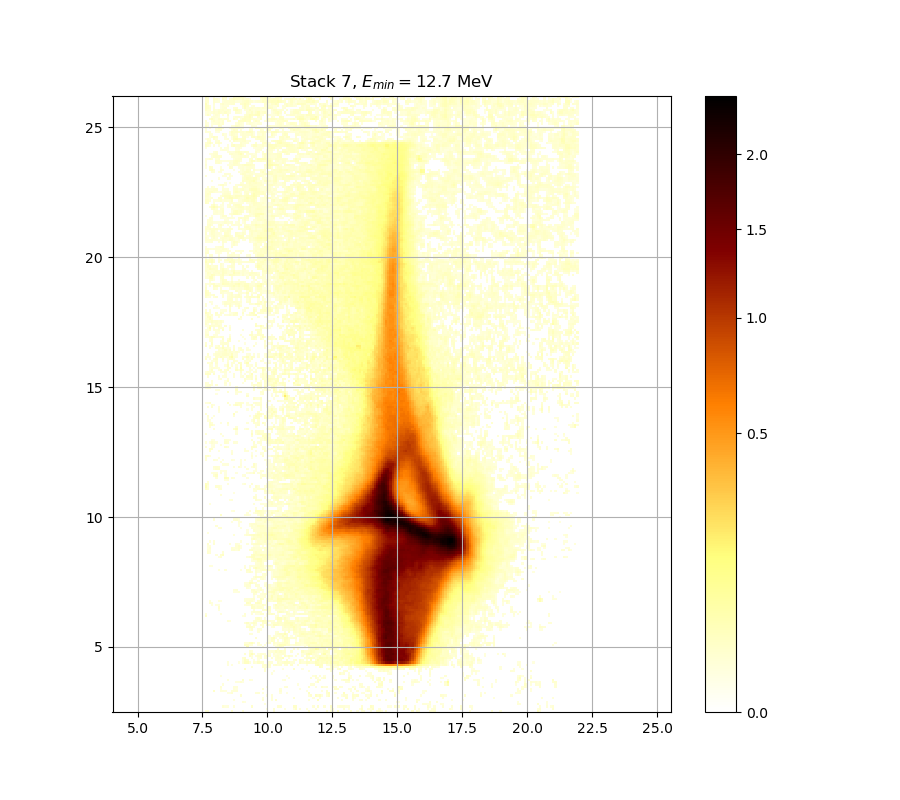

The file beside this chart, header and first rows:
1.344855055206525124e-02, 1.260506499513043555e-02, 0.000000000000000000e+00, 0.000000000000000000e+00, 0.000000000000000000e+00, 0.000000000000000000e+00, 0.000000000000000000e+00, 0.000000000000000000e+00, 0.000000000000000000e+00, 0.000000000000000000e+00, 0.000000000000000000e+00, 0.000000000000000000e+00, 1.743084611801306791e-02, 0.000000000000000000e+00, 0.000000000000000000e+00, 0.000000000000000000e+00, 0.000000000000000000e+00, 1.278577571734994256e-02, 0.000000000000000000e+00, 0.000000000000000000e+00, 0.000000000000000000e+00, 0.000000000000000000e+00, 0.000000000000000000e+00, 0.000000000000000000e+00
0.000000000000000000e+00, 0.000000000000000000e+00, 0.000000000000000000e+00, 0.000000000000000000e+00, 0.000000000000000000e+00, 0.000000000000000000e+00, 0.000000000000000000e+00, 0.000000000000000000e+00, 0.000000000000000000e+00, 0.000000000000000000e+00, 0.000000000000000000e+00, 0.000000000000000000e+00, 0.000000000000000000e+00, 0.000000000000000000e+00, 0.000000000000000000e+00, 0.000000000000000000e+00, 0.000000000000000000e+00, 0.000000000000000000e+00, 0.000000000000000000e+00, 0.000000000000000000e+00, 0.000000000000000000e+00, 0.000000000000000000e+00, 0.000000000000000000e+00, 0.000000000000000000e+00
0.000000000000000000e+00, 0.000000000000000000e+00, 0.000000000000000000e+00, 0.000000000000000000e+00, 0.000000000000000000e+00, 0.000000000000000000e+00, 0.000000000000000000e+00, 0.000000000000000000e+00, 1.652492033571898236e-02, 1.079903519501761167e-02, 1.284601700317835812e-02, 0.000000000000000000e+00, 0.000000000000000000e+00, 1.254483246245188463e-02, 0.000000000000000000e+00, 0.000000000000000000e+00, 0.000000000000000000e+00, 0.000000000000000000e+00, 0.000000000000000000e+00, 0.000000000000000000e+00, 0.000000000000000000e+00, 2.415083709720437441e-02, 0.000000000000000000e+00, 0.000000000000000000e+00
0.000000000000000000e+00, 0.000000000000000000e+00, 0.000000000000000000e+00, 0.000000000000000000e+00, 0.000000000000000000e+00, 0.000000000000000000e+00, 0.000000000000000000e+00, 0.000000000000000000e+00, 0.000000000000000000e+00, 0.000000000000000000e+00, 0.000000000000000000e+00, 0.000000000000000000e+00, 0.000000000000000000e+00, 0.000000000000000000e+00, 0.000000000000000000e+00, 0.000000000000000000e+00, 0.000000000000000000e+00, 0.000000000000000000e+00, 0.000000000000000000e+00, 0.000000000000000000e+00, 0.000000000000000000e+00, 0.000000000000000000e+00, 0.000000000000000000e+00, 0.000000000000000000e+00
0.000000000000000000e+00, 0.000000000000000000e+00, 0.000000000000000000e+00, 0.000000000000000000e+00, 0.000000000000000000e+00, 0.000000000000000000e+00, 0.000000000000000000e+00, 0.000000000000000000e+00, 0.000000000000000000e+00, 0.000000000000000000e+00, 0.000000000000000000e+00, 0.000000000000000000e+00, 0.000000000000000000e+00, 0.000000000000000000e+00, 0.000000000000000000e+00, 0.000000000000000000e+00, 0.000000000000000000e+00, 1.447336355659164034e-02, 1.001702585388897920e-02, 0.000000000000000000e+00, 0.000000000000000000e+00, 0.000000000000000000e+00, 0.000000000000000000e+00, 0.000000000000000000e+00
0.000000000000000000e+00, 0.000000000000000000e+00, 0.000000000000000000e+00, 0.000000000000000000e+00, 0.000000000000000000e+00, 0.000000000000000000e+00, 0.000000000000000000e+00, 0.000000000000000000e+00, 0.000000000000000000e+00, 0.000000000000000000e+00, 0.000000000000000000e+00, 0.000000000000000000e+00, 0.000000000000000000e+00, 1.122026770927373948e-02, 0.000000000000000000e+00, 0.000000000000000000e+00, 0.000000000000000000e+00, 0.000000000000000000e+00, 0.000000000000000000e+00, 0.000000000000000000e+00, 0.000000000000000000e+00, 0.000000000000000000e+00, 0.000000000000000000e+00, 0.000000000000000000e+00
0.000000000000000000e+00, 0.000000000000000000e+00, 0.000000000000000000e+00, 0.000000000000000000e+00, 0.000000000000000000e+00, 0.000000000000000000e+00, 0.000000000000000000e+00, 0.000000000000000000e+00, 0.000000000000000000e+00, 0.000000000000000000e+00, 0.000000000000000000e+00, 0.000000000000000000e+00, 0.000000000000000000e+00, 0.000000000000000000e+00, 0.000000000000000000e+00, 0.000000000000000000e+00, 0.000000000000000000e+00, 0.000000000000000000e+00, 0.000000000000000000e+00, 0.000000000000000000e+00, 0.000000000000000000e+00, 0.000000000000000000e+00, 0.000000000000000000e+00, 0.000000000000000000e+00
0.000000000000000000e+00, 0.000000000000000000e+00, 0.000000000000000000e+00, 0.000000000000000000e+00, 0.000000000000000000e+00, 0.000000000000000000e+00, 0.000000000000000000e+00, 0.000000000000000000e+00, 0.000000000000000000e+00, 0.000000000000000000e+00, 0.000000000000000000e+00, 0.000000000000000000e+00, 0.000000000000000000e+00, 0.000000000000000000e+00, 0.000000000000000000e+00, 0.000000000000000000e+00, 1.918375659583839918e-02, 0.000000000000000000e+00, 0.000000000000000000e+00, 0.000000000000000000e+00, 0.000000000000000000e+00, 0.000000000000000000e+00, 0.000000000000000000e+00, 0.000000000000000000e+00
0.000000000000000000e+00, 0.000000000000000000e+00, 0.000000000000000000e+00, 0.000000000000000000e+00, 0.000000000000000000e+00, 0.000000000000000000e+00, 0.000000000000000000e+00, 0.000000000000000000e+00, 0.000000000000000000e+00, 0.000000000000000000e+00, 1.073886774306079955e-02, 1.067870244310983180e-02, 1.882092727835369197e-02, 0.000000000000000000e+00, 0.000000000000000000e+00, 0.000000000000000000e+00, 0.000000000000000000e+00, 0.000000000000000000e+00, 0.000000000000000000e+00, 0.000000000000000000e+00, 0.000000000000000000e+00, 0.000000000000000000e+00, 0.000000000000000000e+00, 1.604196786478643069e-02
0.000000000000000000e+00, 0.000000000000000000e+00, 0.000000000000000000e+00, 0.000000000000000000e+00, 2.791707785636917197e-02, 0.000000000000000000e+00, 0.000000000000000000e+00, 1.332802626076868419e-02, 1.272553662147143244e-02, 1.079903519501761167e-02, 0.000000000000000000e+00, 0.000000000000000000e+00, 1.399101899427358797e-02, 1.640416869301272382e-02, 1.513681951546450022e-02, 0.000000000000000000e+00, 0.000000000000000000e+00, 0.000000000000000000e+00, 0.000000000000000000e+00, 0.000000000000000000e+00, 0.000000000000000000e+00, 0.000000000000000000e+00, 0.000000000000000000e+00, 0.000000000000000000e+00
0.000000000000000000e+00, 0.000000000000000000e+00, 0.000000000000000000e+00, 0.000000000000000000e+00, 0.000000000000000000e+00, 0.000000000000000000e+00, 0.000000000000000000e+00, 1.134063928826473458e-02, 0.000000000000000000e+00, 0.000000000000000000e+00, 0.000000000000000000e+00, 0.000000000000000000e+00, 0.000000000000000000e+00, 1.308700406812658701e-02, 1.019745738059646412e-02, 0.000000000000000000e+00, 0.000000000000000000e+00, 0.000000000000000000e+00, 0.000000000000000000e+00, 0.000000000000000000e+00, 0.000000000000000000e+00, 0.000000000000000000e+00, 0.000000000000000000e+00, 0.000000000000000000e+00
0.000000000000000000e+00, 0.000000000000000000e+00, 0.000000000000000000e+00, 0.000000000000000000e+00, 0.000000000000000000e+00, 0.000000000000000000e+00, 0.000000000000000000e+00, 1.785378635543001871e-02, 0.000000000000000000e+00, 0.000000000000000000e+00, 0.000000000000000000e+00, 0.000000000000000000e+00, 0.000000000000000000e+00, 1.374989983641376062e-02, 1.477490104778594535e-02, 0.000000000000000000e+00, 0.000000000000000000e+00, 0.000000000000000000e+00, 0.000000000000000000e+00, 0.000000000000000000e+00, 0.000000000000000000e+00, 0.000000000000000000e+00, 0.000000000000000000e+00, 0.000000000000000000e+00
0.000000000000000000e+00, 0.000000000000000000e+00, 0.000000000000000000e+00, 0.000000000000000000e+00, 0.000000000000000000e+00, 0.000000000000000000e+00, 0.000000000000000000e+00, 0.000000000000000000e+00, 1.338828730591649918e-02, 0.000000000000000000e+00, 0.000000000000000000e+00, 0.000000000000000000e+00, 0.000000000000000000e+00, 0.000000000000000000e+00, 0.000000000000000000e+00, 0.000000000000000000e+00, 0.000000000000000000e+00, 0.000000000000000000e+00, 0.000000000000000000e+00, 0.000000000000000000e+00, 0.000000000000000000e+00, 0.000000000000000000e+00, 0.000000000000000000e+00, 0.000000000000000000e+00
0.000000000000000000e+00, 0.000000000000000000e+00, 0.000000000000000000e+00, 0.000000000000000000e+00, 0.000000000000000000e+00, 0.000000000000000000e+00, 0.000000000000000000e+00, 0.000000000000000000e+00, 0.000000000000000000e+00, 0.000000000000000000e+00, 0.000000000000000000e+00, 0.000000000000000000e+00, 0.000000000000000000e+00, 0.000000000000000000e+00, 1.170180597848410886e-02, 1.146101952016397724e-02, 1.851863273462036122e-02, 1.025760550504740271e-02, 0.000000000000000000e+00, 0.000000000000000000e+00, 0.000000000000000000e+00, 0.000000000000000000e+00, 0.000000000000000000e+00, 0.000000000000000000e+00
0.000000000000000000e+00, 0.000000000000000000e+00, 0.000000000000000000e+00, 0.000000000000000000e+00, 0.000000000000000000e+00, 0.000000000000000000e+00, 0.000000000000000000e+00, 0.000000000000000000e+00, 0.000000000000000000e+00, 0.000000000000000000e+00, 1.248460211528857472e-02, 0.000000000000000000e+00, 0.000000000000000000e+00, 0.000000000000000000e+00, 0.000000000000000000e+00, 0.000000000000000000e+00, 0.000000000000000000e+00, 2.148361204446161757e-02, 0.000000000000000000e+00, 0.000000000000000000e+00, 1.350881600031906063e-02, 1.085920480010486508e-02, 0.000000000000000000e+00, 0.000000000000000000e+00
0.000000000000000000e+00, 0.000000000000000000e+00, 0.000000000000000000e+00, 0.000000000000000000e+00, 0.000000000000000000e+00, 0.000000000000000000e+00, 0.000000000000000000e+00, 0.000000000000000000e+00, 0.000000000000000000e+00, 0.000000000000000000e+00, 0.000000000000000000e+00, 0.000000000000000000e+00, 0.000000000000000000e+00, 0.000000000000000000e+00, 0.000000000000000000e+00, 0.000000000000000000e+00, 0.000000000000000000e+00, 0.000000000000000000e+00, 0.000000000000000000e+00, 0.000000000000000000e+00, 0.000000000000000000e+00, 0.000000000000000000e+00, 0.000000000000000000e+00, 0.000000000000000000e+00
0.000000000000000000e+00, 0.000000000000000000e+00, 0.000000000000000000e+00, 0.000000000000000000e+00, 0.000000000000000000e+00, 0.000000000000000000e+00, 0.000000000000000000e+00, 1.073886774306079955e-02, 0.000000000000000000e+00, 0.000000000000000000e+00, 0.000000000000000000e+00, 0.000000000000000000e+00, 0.000000000000000000e+00, 0.000000000000000000e+00, 0.000000000000000000e+00, 0.000000000000000000e+00, 0.000000000000000000e+00, 0.000000000000000000e+00, 0.000000000000000000e+00, 0.000000000000000000e+00, 0.000000000000000000e+00, 0.000000000000000000e+00, 0.000000000000000000e+00, 0.000000000000000000e+00
0.000000000000000000e+00, 0.000000000000000000e+00, 0.000000000000000000e+00, 0.000000000000000000e+00, 0.000000000000000000e+00, 0.000000000000000000e+00, 0.000000000000000000e+00, 0.000000000000000000e+00, 0.000000000000000000e+00, 0.000000000000000000e+00, 0.000000000000000000e+00, 0.000000000000000000e+00, 0.000000000000000000e+00, 0.000000000000000000e+00, 0.000000000000000000e+00, 0.000000000000000000e+00, 0.000000000000000000e+00, 0.000000000000000000e+00, 0.000000000000000000e+00, 0.000000000000000000e+00, 0.000000000000000000e+00, 0.000000000000000000e+00, 0.000000000000000000e+00, 0.000000000000000000e+00
0.000000000000000000e+00, 0.000000000000000000e+00, 0.000000000000000000e+00, 0.000000000000000000e+00, 0.000000000000000000e+00, 0.000000000000000000e+00, 0.000000000000000000e+00, 0.000000000000000000e+00, 0.000000000000000000e+00, 0.000000000000000000e+00, 0.000000000000000000e+00, 0.000000000000000000e+00, 0.000000000000000000e+00, 0.000000000000000000e+00, 0.000000000000000000e+00, 0.000000000000000000e+00, 0.000000000000000000e+00, 0.000000000000000000e+00, 0.000000000000000000e+00, 0.000000000000000000e+00, 0.000000000000000000e+00, 0.000000000000000000e+00, 0.000000000000000000e+00, 0.000000000000000000e+00
0.000000000000000000e+00, 0.000000000000000000e+00, 0.000000000000000000e+00, 0.000000000000000000e+00, 0.000000000000000000e+00, 0.000000000000000000e+00, 0.000000000000000000e+00, 0.000000000000000000e+00, 0.000000000000000000e+00, 0.000000000000000000e+00, 0.000000000000000000e+00, 0.000000000000000000e+00, 0.000000000000000000e+00, 0.000000000000000000e+00, 0.000000000000000000e+00, 0.000000000000000000e+00, 0.000000000000000000e+00, 0.000000000000000000e+00, 2.566836267188504425e-02, 0.000000000000000000e+00, 0.000000000000000000e+00, 0.000000000000000000e+00, 0.000000000000000000e+00, 0.000000000000000000e+00
0.000000000000000000e+00, 0.000000000000000000e+00, 0.000000000000000000e+00, 0.000000000000000000e+00, 0.000000000000000000e+00, 0.000000000000000000e+00, 0.000000000000000000e+00, 0.000000000000000000e+00, 0.000000000000000000e+00, 0.000000000000000000e+00, 0.000000000000000000e+00, 0.000000000000000000e+00, 0.000000000000000000e+00, 0.000000000000000000e+00, 0.000000000000000000e+00, 0.000000000000000000e+00, 0.000000000000000000e+00, 0.000000000000000000e+00, 0.000000000000000000e+00, 0.000000000000000000e+00, 0.000000000000000000e+00, 1.658529954318461314e-02, 0.000000000000000000e+00, 0.000000000000000000e+00
0.000000000000000000e+00, 0.000000000000000000e+00, 0.000000000000000000e+00, 0.000000000000000000e+00, 0.000000000000000000e+00, 0.000000000000000000e+00, 0.000000000000000000e+00, 0.000000000000000000e+00, 0.000000000000000000e+00, 0.000000000000000000e+00, 1.284601700317835812e-02, 0.000000000000000000e+00, 1.188241860262601035e-02, 0.000000000000000000e+00, 0.000000000000000000e+00, 0.000000000000000000e+00, 0.000000000000000000e+00, 0.000000000000000000e+00, 0.000000000000000000e+00, 0.000000000000000000e+00, 0.000000000000000000e+00, 0.000000000000000000e+00, 0.000000000000000000e+00, 0.000000000000000000e+00
0.000000000000000000e+00, 0.000000000000000000e+00, 0.000000000000000000e+00, 0.000000000000000000e+00, 0.000000000000000000e+00, 0.000000000000000000e+00, 0.000000000000000000e+00, 0.000000000000000000e+00, 0.000000000000000000e+00, 0.000000000000000000e+00, 1.260506499513043555e-02, 0.000000000000000000e+00, 0.000000000000000000e+00, 0.000000000000000000e+00, 0.000000000000000000e+00, 1.140082832204148550e-02, 0.000000000000000000e+00, 1.230392417579144124e-02, 3.474470020097890355e-02, 3.358421197122135604e-02, 1.296650614911248889e-02, 0.000000000000000000e+00, 1.785378635543001871e-02, 1.085920480010486508e-02
0.000000000000000000e+00, 0.000000000000000000e+00, 0.000000000000000000e+00, 0.000000000000000000e+00, 0.000000000000000000e+00, 0.000000000000000000e+00, 0.000000000000000000e+00, 0.000000000000000000e+00, 0.000000000000000000e+00, 0.000000000000000000e+00, 0.000000000000000000e+00, 0.000000000000000000e+00, 0.000000000000000000e+00, 0.000000000000000000e+00, 0.000000000000000000e+00, 0.000000000000000000e+00, 0.000000000000000000e+00, 1.164160611179439545e-02, 3.150984184138065636e-02, 2.099915246545299916e-02, 0.000000000000000000e+00, 0.000000000000000000e+00, 1.001702585388897920e-02, 0.000000000000000000e+00
0.000000000000000000e+00, 0.000000000000000000e+00, 0.000000000000000000e+00, 0.000000000000000000e+00, 0.000000000000000000e+00, 0.000000000000000000e+00, 0.000000000000000000e+00, 0.000000000000000000e+00, 0.000000000000000000e+00, 0.000000000000000000e+00, 0.000000000000000000e+00, 0.000000000000000000e+00, 0.000000000000000000e+00, 0.000000000000000000e+00, 0.000000000000000000e+00, 0.000000000000000000e+00, 0.000000000000000000e+00, 1.664568100949969862e-02, 2.421150931626138772e-02, 0.000000000000000000e+00, 0.000000000000000000e+00, 1.200283788326993173e-02, 0.000000000000000000e+00, 0.000000000000000000e+00
0.000000000000000000e+00, 0.000000000000000000e+00, 0.000000000000000000e+00, 0.000000000000000000e+00, 0.000000000000000000e+00, 0.000000000000000000e+00, 0.000000000000000000e+00, 0.000000000000000000e+00, 0.000000000000000000e+00, 0.000000000000000000e+00, 0.000000000000000000e+00, 0.000000000000000000e+00, 0.000000000000000000e+00, 0.000000000000000000e+00, 0.000000000000000000e+00, 0.000000000000000000e+00, 0.000000000000000000e+00, 0.000000000000000000e+00, 0.000000000000000000e+00, 0.000000000000000000e+00, 3.023006853671994856e-02, 1.350881600031906063e-02, 0.000000000000000000e+00, 1.260506499513043555e-02
0.000000000000000000e+00, 0.000000000000000000e+00, 0.000000000000000000e+00, 0.000000000000000000e+00, 0.000000000000000000e+00, 0.000000000000000000e+00, 0.000000000000000000e+00, 0.000000000000000000e+00, 0.000000000000000000e+00, 0.000000000000000000e+00, 0.000000000000000000e+00, 0.000000000000000000e+00, 0.000000000000000000e+00, 0.000000000000000000e+00, 0.000000000000000000e+00, 0.000000000000000000e+00, 0.000000000000000000e+00, 0.000000000000000000e+00, 2.112025331830214361e-02, 0.000000000000000000e+00, 2.524330391958841749e-02, 4.473928797131906943e-02, 1.676645072299917660e-02, 0.000000000000000000e+00
0.000000000000000000e+00, 0.000000000000000000e+00, 0.000000000000000000e+00, 0.000000000000000000e+00, 0.000000000000000000e+00, 0.000000000000000000e+00, 0.000000000000000000e+00, 0.000000000000000000e+00, 0.000000000000000000e+00, 0.000000000000000000e+00, 0.000000000000000000e+00, 0.000000000000000000e+00, 0.000000000000000000e+00, 0.000000000000000000e+00, 0.000000000000000000e+00, 0.000000000000000000e+00, 0.000000000000000000e+00, 0.000000000000000000e+00, 0.000000000000000000e+00, 0.000000000000000000e+00, 1.525747685544822860e-02, 1.296650614911248889e-02, 0.000000000000000000e+00, 0.000000000000000000e+00
0.000000000000000000e+00, 0.000000000000000000e+00, 0.000000000000000000e+00, 0.000000000000000000e+00, 0.000000000000000000e+00, 0.000000000000000000e+00, 0.000000000000000000e+00, 0.000000000000000000e+00, 0.000000000000000000e+00, 0.000000000000000000e+00, 0.000000000000000000e+00, 0.000000000000000000e+00, 0.000000000000000000e+00, 0.000000000000000000e+00, 0.000000000000000000e+00, 0.000000000000000000e+00, 0.000000000000000000e+00, 0.000000000000000000e+00, 0.000000000000000000e+00, 0.000000000000000000e+00, 0.000000000000000000e+00, 0.000000000000000000e+00, 0.000000000000000000e+00, 0.000000000000000000e+00
0.000000000000000000e+00, 0.000000000000000000e+00, 0.000000000000000000e+00, 0.000000000000000000e+00, 0.000000000000000000e+00, 0.000000000000000000e+00, 0.000000000000000000e+00, 0.000000000000000000e+00, 0.000000000000000000e+00, 0.000000000000000000e+00, 0.000000000000000000e+00, 0.000000000000000000e+00, 0.000000000000000000e+00, 0.000000000000000000e+00, 0.000000000000000000e+00, 0.000000000000000000e+00, 0.000000000000000000e+00, 0.000000000000000000e+00, 0.000000000000000000e+00, 4.664818120498399889e-02, 0.000000000000000000e+00, 0.000000000000000000e+00, 0.000000000000000000e+00, 0.000000000000000000e+00
0.000000000000000000e+00, 0.000000000000000000e+00, 0.000000000000000000e+00, 0.000000000000000000e+00, 0.000000000000000000e+00, 0.000000000000000000e+00, 0.000000000000000000e+00, 0.000000000000000000e+00, 0.000000000000000000e+00, 0.000000000000000000e+00, 0.000000000000000000e+00, 0.000000000000000000e+00, 0.000000000000000000e+00, 0.000000000000000000e+00, 0.000000000000000000e+00, 0.000000000000000000e+00, 0.000000000000000000e+00, 0.000000000000000000e+00, 3.211964704489964073e-02, 3.120503363891101792e-02, 1.236414797306841992e-02, 1.218348312334623096e-02, 0.000000000000000000e+00, 0.000000000000000000e+00
0.000000000000000000e+00, 0.000000000000000000e+00, 0.000000000000000000e+00, 0.000000000000000000e+00, 0.000000000000000000e+00, 0.000000000000000000e+00, 0.000000000000000000e+00, 0.000000000000000000e+00, 0.000000000000000000e+00, 0.000000000000000000e+00, 0.000000000000000000e+00, 0.000000000000000000e+00, 0.000000000000000000e+00, 0.000000000000000000e+00, 0.000000000000000000e+00, 0.000000000000000000e+00, 0.000000000000000000e+00, 0.000000000000000000e+00, 1.465427938021116733e-02, 1.580054564255514021e-02, 2.956015067982054392e-02, 3.823175723245252067e-02, 1.537814313534759808e-02, 0.000000000000000000e+00
0.000000000000000000e+00, 0.000000000000000000e+00, 0.000000000000000000e+00, 0.000000000000000000e+00, 0.000000000000000000e+00, 0.000000000000000000e+00, 0.000000000000000000e+00, 0.000000000000000000e+00, 0.000000000000000000e+00, 0.000000000000000000e+00, 0.000000000000000000e+00, 0.000000000000000000e+00, 0.000000000000000000e+00, 0.000000000000000000e+00, 0.000000000000000000e+00, 0.000000000000000000e+00, 0.000000000000000000e+00, 0.000000000000000000e+00, 0.000000000000000000e+00, 0.000000000000000000e+00, 0.000000000000000000e+00, 0.000000000000000000e+00, 0.000000000000000000e+00, 0.000000000000000000e+00
0.000000000000000000e+00, 0.000000000000000000e+00, 0.000000000000000000e+00, 0.000000000000000000e+00, 0.000000000000000000e+00, 0.000000000000000000e+00, 0.000000000000000000e+00, 0.000000000000000000e+00, 0.000000000000000000e+00, 0.000000000000000000e+00, 0.000000000000000000e+00, 0.000000000000000000e+00, 0.000000000000000000e+00, 0.000000000000000000e+00, 0.000000000000000000e+00, 0.000000000000000000e+00, 0.000000000000000000e+00, 0.000000000000000000e+00, 0.000000000000000000e+00, 0.000000000000000000e+00, 0.000000000000000000e+00, 0.000000000000000000e+00, 0.000000000000000000e+00, 2.069644120883793945e-02
0.000000000000000000e+00, 0.000000000000000000e+00, 0.000000000000000000e+00, 0.000000000000000000e+00, 0.000000000000000000e+00, 0.000000000000000000e+00, 0.000000000000000000e+00, 0.000000000000000000e+00, 0.000000000000000000e+00, 0.000000000000000000e+00, 0.000000000000000000e+00, 0.000000000000000000e+00, 0.000000000000000000e+00, 0.000000000000000000e+00, 0.000000000000000000e+00, 0.000000000000000000e+00, 0.000000000000000000e+00, 0.000000000000000000e+00, 0.000000000000000000e+00, 0.000000000000000000e+00, 0.000000000000000000e+00, 0.000000000000000000e+00, 0.000000000000000000e+00, 0.000000000000000000e+00
0.000000000000000000e+00, 0.000000000000000000e+00, 0.000000000000000000e+00, 0.000000000000000000e+00, 0.000000000000000000e+00, 0.000000000000000000e+00, 0.000000000000000000e+00, 0.000000000000000000e+00, 0.000000000000000000e+00, 0.000000000000000000e+00, 0.000000000000000000e+00, 0.000000000000000000e+00, 0.000000000000000000e+00, 0.000000000000000000e+00, 0.000000000000000000e+00, 0.000000000000000000e+00, 0.000000000000000000e+00, 0.000000000000000000e+00, 0.000000000000000000e+00, 0.000000000000000000e+00, 1.393073588954384795e-02, 1.405130431101138389e-02, 0.000000000000000000e+00, 0.000000000000000000e+00
0.000000000000000000e+00, 0.000000000000000000e+00, 0.000000000000000000e+00, 0.000000000000000000e+00, 0.000000000000000000e+00, 0.000000000000000000e+00, 0.000000000000000000e+00, 0.000000000000000000e+00, 0.000000000000000000e+00, 0.000000000000000000e+00, 0.000000000000000000e+00, 0.000000000000000000e+00, 0.000000000000000000e+00, 0.000000000000000000e+00, 0.000000000000000000e+00, 0.000000000000000000e+00, 0.000000000000000000e+00, 0.000000000000000000e+00, 0.000000000000000000e+00, 0.000000000000000000e+00, 0.000000000000000000e+00, 0.000000000000000000e+00, 0.000000000000000000e+00, 0.000000000000000000e+00
0.000000000000000000e+00, 0.000000000000000000e+00, 0.000000000000000000e+00, 0.000000000000000000e+00, 0.000000000000000000e+00, 0.000000000000000000e+00, 0.000000000000000000e+00, 0.000000000000000000e+00, 0.000000000000000000e+00, 0.000000000000000000e+00, 0.000000000000000000e+00, 0.000000000000000000e+00, 0.000000000000000000e+00, 0.000000000000000000e+00, 0.000000000000000000e+00, 0.000000000000000000e+00, 0.000000000000000000e+00, 0.000000000000000000e+00, 0.000000000000000000e+00, 0.000000000000000000e+00, 1.284601700317835812e-02, 2.263480608700602428e-02, 0.000000000000000000e+00, 0.000000000000000000e+00
0.000000000000000000e+00, 0.000000000000000000e+00, 0.000000000000000000e+00, 0.000000000000000000e+00, 0.000000000000000000e+00, 0.000000000000000000e+00, 0.000000000000000000e+00, 0.000000000000000000e+00, 0.000000000000000000e+00, 0.000000000000000000e+00, 0.000000000000000000e+00, 0.000000000000000000e+00, 0.000000000000000000e+00, 0.000000000000000000e+00, 0.000000000000000000e+00, 0.000000000000000000e+00, 0.000000000000000000e+00, 0.000000000000000000e+00, 0.000000000000000000e+00, 2.390817212372772435e-02, 2.779544021295872816e-02, 2.761300214544165979e-02, 1.513681951546450022e-02, 0.000000000000000000e+00
0.000000000000000000e+00, 0.000000000000000000e+00, 0.000000000000000000e+00, 0.000000000000000000e+00, 0.000000000000000000e+00, 0.000000000000000000e+00, 0.000000000000000000e+00, 0.000000000000000000e+00, 0.000000000000000000e+00, 0.000000000000000000e+00, 0.000000000000000000e+00, 0.000000000000000000e+00, 0.000000000000000000e+00, 0.000000000000000000e+00, 0.000000000000000000e+00, 0.000000000000000000e+00, 0.000000000000000000e+00, 0.000000000000000000e+00, 0.000000000000000000e+00, 1.242437395253093504e-02, 2.257419570302602804e-02, 0.000000000000000000e+00, 1.749125932150357235e-02, 1.164160611179439545e-02
0.000000000000000000e+00, 0.000000000000000000e+00, 0.000000000000000000e+00, 0.000000000000000000e+00, 0.000000000000000000e+00, 0.000000000000000000e+00, 0.000000000000000000e+00, 0.000000000000000000e+00, 0.000000000000000000e+00, 0.000000000000000000e+00, 0.000000000000000000e+00, 0.000000000000000000e+00, 0.000000000000000000e+00, 0.000000000000000000e+00, 0.000000000000000000e+00, 0.000000000000000000e+00, 0.000000000000000000e+00, 0.000000000000000000e+00, 1.441306272507354366e-02, 3.230263781223098596e-02, 1.140082832204148550e-02, 2.033326462928748343e-02, 2.876881682567253642e-02, 2.142304639982351919e-02
0.000000000000000000e+00, 0.000000000000000000e+00, 0.000000000000000000e+00, 0.000000000000000000e+00, 0.000000000000000000e+00, 0.000000000000000000e+00, 0.000000000000000000e+00, 0.000000000000000000e+00, 0.000000000000000000e+00, 0.000000000000000000e+00, 1.555915933659467870e-02, 1.206305078630039163e-02, 0.000000000000000000e+00, 0.000000000000000000e+00, 0.000000000000000000e+00, 0.000000000000000000e+00, 0.000000000000000000e+00, 0.000000000000000000e+00, 0.000000000000000000e+00, 0.000000000000000000e+00, 0.000000000000000000e+00, 0.000000000000000000e+00, 1.465427938021116733e-02, 1.960716235906785274e-02
0.000000000000000000e+00, 0.000000000000000000e+00, 0.000000000000000000e+00, 0.000000000000000000e+00, 0.000000000000000000e+00, 0.000000000000000000e+00, 0.000000000000000000e+00, 0.000000000000000000e+00, 0.000000000000000000e+00, 0.000000000000000000e+00, 0.000000000000000000e+00, 0.000000000000000000e+00, 0.000000000000000000e+00, 0.000000000000000000e+00, 0.000000000000000000e+00, 0.000000000000000000e+00, 0.000000000000000000e+00, 0.000000000000000000e+00, 0.000000000000000000e+00, 0.000000000000000000e+00, 0.000000000000000000e+00, 0.000000000000000000e+00, 0.000000000000000000e+00, 1.948617773765167274e-02
2.578982976958592646e-02, 0.000000000000000000e+00, 0.000000000000000000e+00, 0.000000000000000000e+00, 0.000000000000000000e+00, 0.000000000000000000e+00, 0.000000000000000000e+00, 0.000000000000000000e+00, 0.000000000000000000e+00, 0.000000000000000000e+00, 0.000000000000000000e+00, 0.000000000000000000e+00, 0.000000000000000000e+00, 0.000000000000000000e+00, 0.000000000000000000e+00, 0.000000000000000000e+00, 0.000000000000000000e+00, 1.013731139800683190e-02, 1.362935350754739330e-02, 0.000000000000000000e+00, 0.000000000000000000e+00, 0.000000000000000000e+00, 0.000000000000000000e+00, 0.000000000000000000e+00
1.248460211528857472e-02, 0.000000000000000000e+00, 0.000000000000000000e+00, 0.000000000000000000e+00, 0.000000000000000000e+00, 0.000000000000000000e+00, 0.000000000000000000e+00, 1.079903519501761167e-02, 0.000000000000000000e+00, 0.000000000000000000e+00, 0.000000000000000000e+00, 0.000000000000000000e+00, 0.000000000000000000e+00, 0.000000000000000000e+00, 0.000000000000000000e+00, 0.000000000000000000e+00, 0.000000000000000000e+00, 0.000000000000000000e+00, 1.773293489639051965e-02, 0.000000000000000000e+00, 0.000000000000000000e+00, 1.483521522040247634e-02, 0.000000000000000000e+00, 1.049821944403953738e-02
0.000000000000000000e+00, 0.000000000000000000e+00, 0.000000000000000000e+00, 0.000000000000000000e+00, 0.000000000000000000e+00, 0.000000000000000000e+00, 0.000000000000000000e+00, 0.000000000000000000e+00, 0.000000000000000000e+00, 0.000000000000000000e+00, 0.000000000000000000e+00, 0.000000000000000000e+00, 0.000000000000000000e+00, 0.000000000000000000e+00, 0.000000000000000000e+00, 0.000000000000000000e+00, 0.000000000000000000e+00, 0.000000000000000000e+00, 0.000000000000000000e+00, 0.000000000000000000e+00, 0.000000000000000000e+00, 1.489553162036213671e-02, 1.972815623021383427e-02, 1.749125932150357235e-02
0.000000000000000000e+00, 0.000000000000000000e+00, 0.000000000000000000e+00, 0.000000000000000000e+00, 0.000000000000000000e+00, 0.000000000000000000e+00, 1.236414797306841992e-02, 0.000000000000000000e+00, 0.000000000000000000e+00, 0.000000000000000000e+00, 0.000000000000000000e+00, 0.000000000000000000e+00, 0.000000000000000000e+00, 0.000000000000000000e+00, 0.000000000000000000e+00, 0.000000000000000000e+00, 0.000000000000000000e+00, 0.000000000000000000e+00, 0.000000000000000000e+00, 0.000000000000000000e+00, 0.000000000000000000e+00, 0.000000000000000000e+00, 1.405130431101138389e-02, 0.000000000000000000e+00
0.000000000000000000e+00, 0.000000000000000000e+00, 0.000000000000000000e+00, 0.000000000000000000e+00, 0.000000000000000000e+00, 0.000000000000000000e+00, 2.214998915271080074e-02, 0.000000000000000000e+00, 0.000000000000000000e+00, 0.000000000000000000e+00, 0.000000000000000000e+00, 0.000000000000000000e+00, 0.000000000000000000e+00, 0.000000000000000000e+00, 0.000000000000000000e+00, 0.000000000000000000e+00, 0.000000000000000000e+00, 0.000000000000000000e+00, 0.000000000000000000e+00, 0.000000000000000000e+00, 0.000000000000000000e+00, 2.803872532141705662e-02, 2.645807201153939012e-02, 1.549881836387479589e-02
0.000000000000000000e+00, 0.000000000000000000e+00, 0.000000000000000000e+00, 1.128045241771569174e-02, 0.000000000000000000e+00, 1.037790818404860441e-02, 1.206305078630039163e-02, 0.000000000000000000e+00, 0.000000000000000000e+00, 0.000000000000000000e+00, 0.000000000000000000e+00, 0.000000000000000000e+00, 0.000000000000000000e+00, 0.000000000000000000e+00, 0.000000000000000000e+00, 0.000000000000000000e+00, 0.000000000000000000e+00, 0.000000000000000000e+00, 1.146101952016397724e-02, 1.368962556872522704e-02, 1.362935350754739330e-02, 2.949926397518424712e-02, 1.731002653178489656e-02, 1.483521522040247634e-02
0.000000000000000000e+00, 0.000000000000000000e+00, 1.870000257258182599e-02, 1.308700406812658701e-02, 0.000000000000000000e+00, 0.000000000000000000e+00, 0.000000000000000000e+00, 0.000000000000000000e+00, 0.000000000000000000e+00, 0.000000000000000000e+00, 0.000000000000000000e+00, 0.000000000000000000e+00, 0.000000000000000000e+00, 0.000000000000000000e+00, 0.000000000000000000e+00, 0.000000000000000000e+00, 0.000000000000000000e+00, 0.000000000000000000e+00, 0.000000000000000000e+00, 3.291277156230046352e-02, 2.409016726946448458e-02, 0.000000000000000000e+00, 0.000000000000000000e+00, 2.773462507180058864e-02
0.000000000000000000e+00, 0.000000000000000000e+00, 1.308700406812658701e-02, 0.000000000000000000e+00, 0.000000000000000000e+00, 0.000000000000000000e+00, 1.188241860262601035e-02, 1.043806274085664829e-02, 0.000000000000000000e+00, 0.000000000000000000e+00, 0.000000000000000000e+00, 0.000000000000000000e+00, 0.000000000000000000e+00, 0.000000000000000000e+00, 0.000000000000000000e+00, 0.000000000000000000e+00, 0.000000000000000000e+00, 0.000000000000000000e+00, 1.368962556872522704e-02, 1.356908365177906042e-02, 1.815595494738219198e-02, 1.851863273462036122e-02, 1.001702585388897920e-02, 0.000000000000000000e+00
0.000000000000000000e+00, 0.000000000000000000e+00, 0.000000000000000000e+00, 0.000000000000000000e+00, 0.000000000000000000e+00, 0.000000000000000000e+00, 0.000000000000000000e+00, 0.000000000000000000e+00, 0.000000000000000000e+00, 0.000000000000000000e+00, 0.000000000000000000e+00, 0.000000000000000000e+00, 0.000000000000000000e+00, 0.000000000000000000e+00, 0.000000000000000000e+00, 0.000000000000000000e+00, 0.000000000000000000e+00, 0.000000000000000000e+00, 1.134063928826473458e-02, 1.374989983641376062e-02, 1.381017631171321466e-02, 1.664568100949969862e-02, 1.924423620997553833e-02, 0.000000000000000000e+00
0.000000000000000000e+00, 0.000000000000000000e+00, 0.000000000000000000e+00, 0.000000000000000000e+00, 0.000000000000000000e+00, 0.000000000000000000e+00, 0.000000000000000000e+00, 0.000000000000000000e+00, 0.000000000000000000e+00, 0.000000000000000000e+00, 0.000000000000000000e+00, 0.000000000000000000e+00, 0.000000000000000000e+00, 0.000000000000000000e+00, 0.000000000000000000e+00, 0.000000000000000000e+00, 0.000000000000000000e+00, 0.000000000000000000e+00, 0.000000000000000000e+00, 0.000000000000000000e+00, 0.000000000000000000e+00, 0.000000000000000000e+00, 1.128045241771569174e-02, 0.000000000000000000e+00
0.000000000000000000e+00, 0.000000000000000000e+00, 0.000000000000000000e+00, 0.000000000000000000e+00, 0.000000000000000000e+00, 0.000000000000000000e+00, 0.000000000000000000e+00, 0.000000000000000000e+00, 0.000000000000000000e+00, 0.000000000000000000e+00, 0.000000000000000000e+00, 0.000000000000000000e+00, 0.000000000000000000e+00, 0.000000000000000000e+00, 0.000000000000000000e+00, 0.000000000000000000e+00, 0.000000000000000000e+00, 0.000000000000000000e+00, 0.000000000000000000e+00, 0.000000000000000000e+00, 0.000000000000000000e+00, 0.000000000000000000e+00, 2.239237873180910041e-02, 1.266529971443427008e-02
0.000000000000000000e+00, 0.000000000000000000e+00, 0.000000000000000000e+00, 0.000000000000000000e+00, 0.000000000000000000e+00, 0.000000000000000000e+00, 0.000000000000000000e+00, 0.000000000000000000e+00, 0.000000000000000000e+00, 0.000000000000000000e+00, 0.000000000000000000e+00, 0.000000000000000000e+00, 0.000000000000000000e+00, 1.122026770927373948e-02, 1.079903519501761167e-02, 1.218348312334623096e-02, 0.000000000000000000e+00, 0.000000000000000000e+00, 0.000000000000000000e+00, 0.000000000000000000e+00, 0.000000000000000000e+00, 1.543847963048828806e-02, 2.263480608700602428e-02, 3.144887517369894525e-02
0.000000000000000000e+00, 0.000000000000000000e+00, 0.000000000000000000e+00, 0.000000000000000000e+00, 0.000000000000000000e+00, 0.000000000000000000e+00, 0.000000000000000000e+00, 0.000000000000000000e+00, 0.000000000000000000e+00, 0.000000000000000000e+00, 0.000000000000000000e+00, 0.000000000000000000e+00, 0.000000000000000000e+00, 1.459397188306576360e-02, 1.519714706851125335e-02, 0.000000000000000000e+00, 0.000000000000000000e+00, 0.000000000000000000e+00, 0.000000000000000000e+00, 0.000000000000000000e+00, 0.000000000000000000e+00, 2.251358768319905793e-02, 2.603279300534381765e-02, 1.411159184085557586e-02
0.000000000000000000e+00, 0.000000000000000000e+00, 0.000000000000000000e+00, 0.000000000000000000e+00, 0.000000000000000000e+00, 0.000000000000000000e+00, 0.000000000000000000e+00, 0.000000000000000000e+00, 0.000000000000000000e+00, 0.000000000000000000e+00, 0.000000000000000000e+00, 0.000000000000000000e+00, 0.000000000000000000e+00, 0.000000000000000000e+00, 0.000000000000000000e+00, 0.000000000000000000e+00, 0.000000000000000000e+00, 0.000000000000000000e+00, 0.000000000000000000e+00, 1.604196786478643069e-02, 1.025760550504740271e-02, 0.000000000000000000e+00, 0.000000000000000000e+00, 0.000000000000000000e+00
0.000000000000000000e+00, 0.000000000000000000e+00, 0.000000000000000000e+00, 0.000000000000000000e+00, 0.000000000000000000e+00, 0.000000000000000000e+00, 0.000000000000000000e+00, 0.000000000000000000e+00, 0.000000000000000000e+00, 0.000000000000000000e+00, 0.000000000000000000e+00, 0.000000000000000000e+00, 0.000000000000000000e+00, 0.000000000000000000e+00, 0.000000000000000000e+00, 0.000000000000000000e+00, 0.000000000000000000e+00, 0.000000000000000000e+00, 1.465427938021116733e-02, 2.039378824011997896e-02, 2.051484244152088424e-02, 0.000000000000000000e+00, 0.000000000000000000e+00, 1.857908705260569518e-02
0.000000000000000000e+00, 0.000000000000000000e+00, 0.000000000000000000e+00, 0.000000000000000000e+00, 0.000000000000000000e+00, 0.000000000000000000e+00, 0.000000000000000000e+00, 0.000000000000000000e+00, 0.000000000000000000e+00, 0.000000000000000000e+00, 0.000000000000000000e+00, 0.000000000000000000e+00, 0.000000000000000000e+00, 0.000000000000000000e+00, 0.000000000000000000e+00, 0.000000000000000000e+00, 0.000000000000000000e+00, 0.000000000000000000e+00, 1.224370255958791634e-02, 1.338828730591649918e-02, 4.043849365753400538e-02, 3.285174677884450389e-02, 1.634379625560836505e-02, 1.519714706851125335e-02
0.000000000000000000e+00, 0.000000000000000000e+00, 0.000000000000000000e+00, 0.000000000000000000e+00, 0.000000000000000000e+00, 0.000000000000000000e+00, 0.000000000000000000e+00, 0.000000000000000000e+00, 0.000000000000000000e+00, 0.000000000000000000e+00, 0.000000000000000000e+00, 0.000000000000000000e+00, 0.000000000000000000e+00, 0.000000000000000000e+00, 0.000000000000000000e+00, 0.000000000000000000e+00, 0.000000000000000000e+00, 0.000000000000000000e+00, 0.000000000000000000e+00, 0.000000000000000000e+00, 1.043806274085664829e-02, 1.803508065763558335e-02, 0.000000000000000000e+00, 0.000000000000000000e+00
0.000000000000000000e+00, 0.000000000000000000e+00, 0.000000000000000000e+00, 0.000000000000000000e+00, 0.000000000000000000e+00, 0.000000000000000000e+00, 0.000000000000000000e+00, 0.000000000000000000e+00, 0.000000000000000000e+00, 0.000000000000000000e+00, 0.000000000000000000e+00, 0.000000000000000000e+00, 0.000000000000000000e+00, 0.000000000000000000e+00, 0.000000000000000000e+00, 0.000000000000000000e+00, 0.000000000000000000e+00, 0.000000000000000000e+00, 0.000000000000000000e+00, 0.000000000000000000e+00, 0.000000000000000000e+00, 1.338828730591649918e-02, 1.471458910142012591e-02, 1.152121288375174135e-02
... 219 more rows
